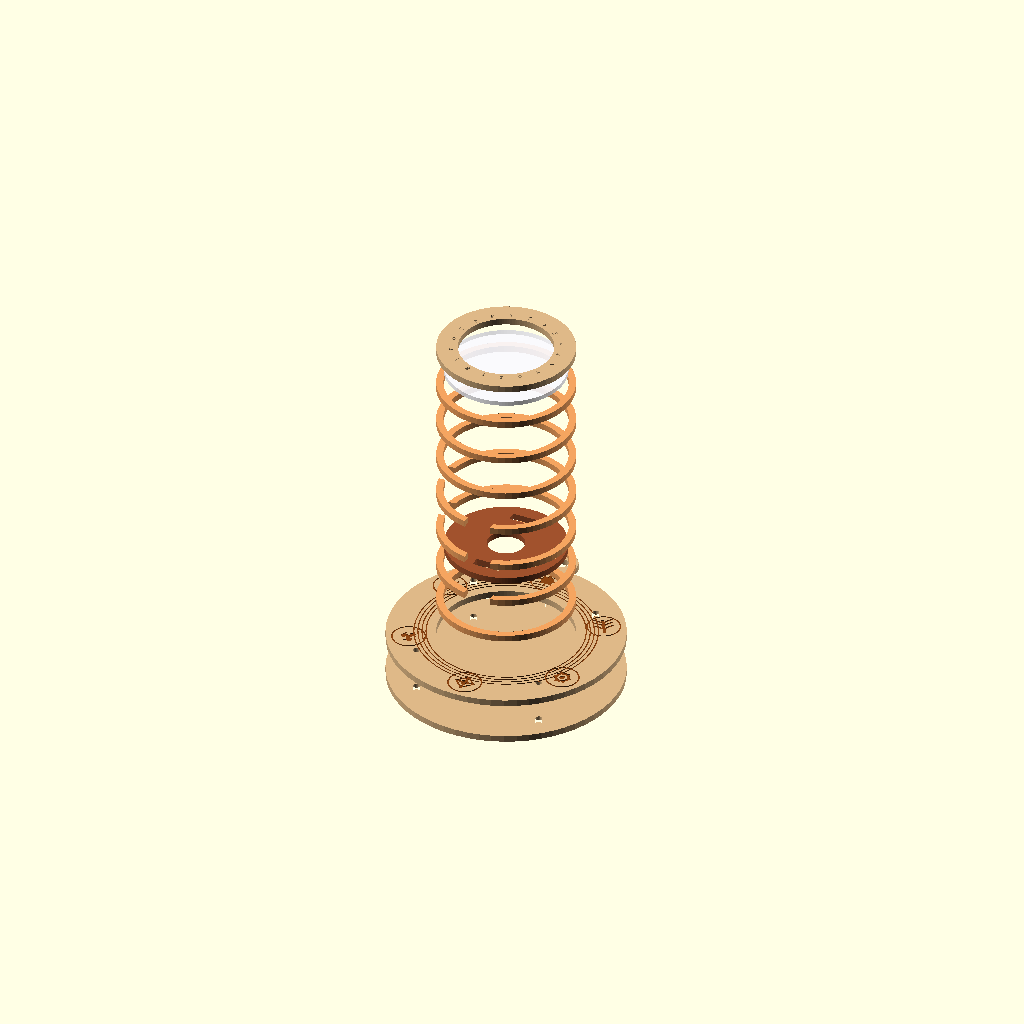
Cell 1: the model at its default parameters.
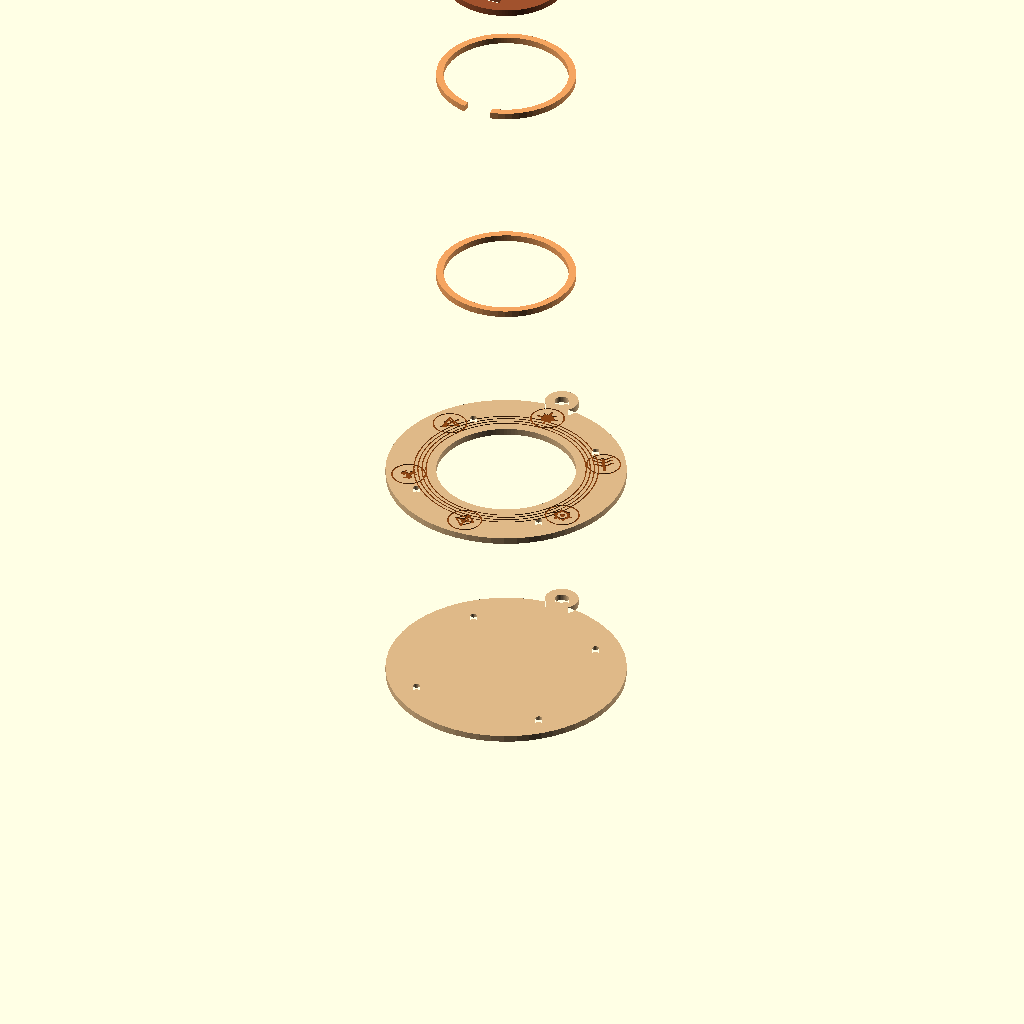
Cell 2: exploded_offset = 100 (everything else at default).
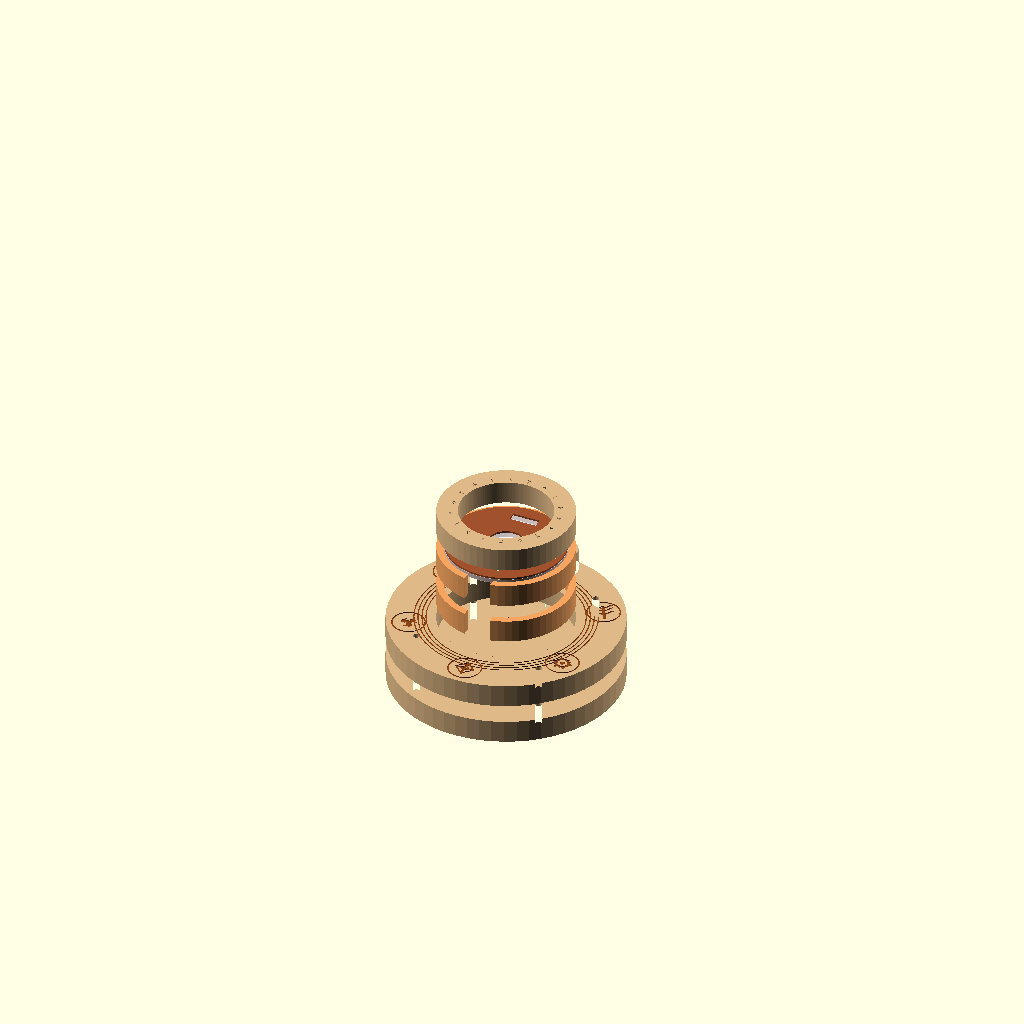
Cell 3 — wood_thickness set to 10, the other parameters unchanged.
All cells are drawn from one camera (rotation 55°, 0°, 25°, orthographic, colour scheme Cornfield), so only the parameter changes between them.
Source of the model, medallion.scad:
/**
 * Parametric Layered Medallion with Electronics Cavity
 * Designed for Laser-Cut Wood and Translucent Acrylic
 *
 * Flat profile design with a raised central tube.
 *
 * Dimensions:
 * - Cavity diameter: 52 mm (holds 16-LED NeoPixel ring, microcontroller, LiPo battery)
 * - Cavity thickness: 16-17 mm (automatically calculated using stacked wood layers)
 *
 * Authors: Antigravity & Christian Sabourin
 * Date: June 2026
 */

/* [Display Settings] */
// Mode: "assembled" for 3D preview, "exploded" for exploded assembly, "flatpack" for 2D laser-cut nesting layout
mode = "exploded"; // ["assembled", "exploded", "flatpack"]

// Separation distance in the exploded view (mm)
exploded_offset = 18.0; // [0.0:100.0]

// Show visual reference of the translucent diffuser lens in 3D preview
show_lens = true;

// Show internal electronics separator shelf in 3D preview
show_separator = true;

// Enable engravings in the 2D flatpack layout (set to false to output shapes only for cutting)
enable_flatpack_engraving = false;

/* [Material & Fabrication Parameters] */
// Wood sheet thickness (mm)
wood_thickness = 2.8; // [1.0:10.0]

// Translucent acrylic lens thickness (mm)
lens_thickness = 2.0; // [1.0:6.0]

// Laser beam width compensation (mm). Slots are reduced by this amount for a tight press-fit.
laser_kerf = 0.15; // [0.0:0.5]

/* [Medallion Dimensions] */
// Outer diameter of the flat medallion outer ring (mm)
outer_diameter = 100.0; // [80.0:150.0]

// Outer diameter of the raised central tube (mm)
center_tube_diameter = 58.0; // [45.0:80.0]

// Inner diameter of the cavity (mm)
cavity_diameter = 52.0; // [40.0:80.0]

// Target depth of the internal electronics cavity (mm)
cavity_depth = 16.5; // [10.0:30.0]

// Front plate opening diameter for the lens (mm)
lens_cutout_dia = 40.0; // [30.0:50.0]

/* [Hanging Loop Settings] */
// Outer diameter of the hanging loop (mm)
loop_outer_dia = 14.0; // [8.0:25.0]

// Inner diameter of the loop hole (mm)
loop_inner_dia = 6.0; // [4.0:15.0]

// Overlap of the loop with the medallion outer circle (mm)
loop_overlap = 2.5; // [1.0:5.0]

/* [Alignment Pins] */
// Enable alignment holes for assembly registration (only on the wide outer ring)
use_alignment_holes = true;

// Diameter of alignment pins/screws (mm)
alignment_pin_dia = 3.0; // [1.5:6.0]

// Distance of alignment pins from center (mm) - set to 0 for automatic centering in the outer ring wall
alignment_pin_dist_override = 0.0; 

/* [Side Port Openings] */
// Enable USB charging port cutout on the bottom side of the spacer layers
enable_usb_port = true;

// Width of the USB plug cutout (mm)
usb_width = 11.5; // [8.0:15.0]

// Height of the USB plug cutout (mm)
usb_height = 5.5; // [4.0:10.0]

// Distance of USB port center from the back cover (mm)
usb_z_offset = 8.0; // [2.0:15.0]

// Enable slide switch cutout on the left side of the spacer layers
enable_switch = true;

// Width of the switch cutout (mm)
switch_width = 9.5; // [6.0:15.0]

// Height of the switch cutout (mm)
switch_height = 4.5; // [3.0:8.0]

// Distance of switch center from the back cover (mm)
switch_z_offset = 8.0; // [2.0:15.0]

/* [Internal Separator Plate] */
// Spacer layer index (from back) where the separator plate sits (e.g., 2 means above spacer 2)
separator_layer_index = 2; // [1:6]

// Thickness of the separator plate (mm)
separator_thickness = 2.8; 

// Wire pass-through slot width (mm)
separator_slot_w = 12.0;

// Wire pass-through slot height (mm)
separator_slot_h = 4.0;


// --- GEOMETRIC INTERNALS & CALCULATIONS ---
$fn = 60; // Standard resolution rendering

// Calculate the number of spacer layers needed to meet or exceed cavity_depth + lens_thickness
num_spacers = ceil((cavity_depth + lens_thickness) / wood_thickness);

// Actual internal depth of the cavity (before lens is subtracted)
total_spacer_depth = num_spacers * wood_thickness;

// Center-to-center radius of the wall (where alignment pins are placed in the outer ring)
alignment_pin_dist = (alignment_pin_dist_override > 0) ? 
    alignment_pin_dist_override : 
    (center_tube_diameter / 2 + outer_diameter / 2) / 2;

// Offset of the loop center along the Y axis
loop_y_center = outer_diameter / 2 + loop_outer_dia / 2 - loop_overlap;

// Engraving depth in 3D preview (mm)
engraving_3d_depth = 0.4;


// =========================================================================
// Main Execution
// =========================================================================

if (mode == "assembled") {
    assembled_view(exploded = false);
} else if (mode == "exploded") {
    assembled_view(exploded = true);
} else if (mode == "flatpack") {
    // If in F5 preview mode, extrude by a tiny amount to bypass 2D CSG tree normalization limits
    if ($preview) {
        linear_extrude(height = 0.1)
            flatpack_layout();
    } else {
        flatpack_layout();
    }
}


// =========================================================================
// 3D Assembly & Exploded Layout
// =========================================================================
module assembled_view(exploded = false) {
    // Helper to calculate Z translation depending on mode
    function get_z(layer_idx, current_z) = 
        exploded ? (layer_idx * exploded_offset) : current_z;

    // 1. Back Plate (Layer 0, OD = outer_diameter)
    translate([0, 0, get_z(0, 0)]) {
        back_plate_3d();
    }
    
    // 2. Outer Bezel Ring (Layer 1, OD = outer_diameter, ID = center_tube_diameter)
    translate([0, 0, get_z(1, wood_thickness)]) {
        outer_bezel_3d();
    }
    
    // 3. Spacer Layers (Layers 1 to num_spacers)
    // Sits in the center (OD = center_tube_diameter, ID = cavity_diameter)
    for (i = [1 : num_spacers]) {
        z_pos = wood_thickness + (i - 1) * wood_thickness;
        translate([0, 0, get_z(i + 1, z_pos)]) {
            spacer_layer_3d(i);
        }
    }
    
    // 4. Optional Separator Shelf (sits inside cavity, usually between spacer 2 and 3)
    if (show_separator) {
        z_pos_sep = wood_thickness + separator_layer_index * wood_thickness;
        z_pos_exp = (separator_layer_index + 1.5) * exploded_offset;
        translate([0, 0, exploded ? z_pos_exp : z_pos_sep]) {
            separator_plate_3d();
        }
    }
    
    // 5. Translucent Lens (sits recessed inside the top of the spacer cavity)
    if (show_lens) {
        z_pos_lens = wood_thickness + total_spacer_depth - lens_thickness;
        z_pos_exp = (num_spacers + 1.5) * exploded_offset;
        translate([0, 0, exploded ? z_pos_exp : z_pos_lens]) {
            lens_3d();
        }
    }
    
    // 6. Front Cap of the tube (OD = center_tube_diameter, ID = lens_cutout_dia)
    z_pos_front = wood_thickness + total_spacer_depth;
    translate([0, 0, get_z(num_spacers + 2, z_pos_front)]) {
        front_cap_3d();
    }
}


// =========================================================================
// 3D Part Wrappers (adding thickness and realistic rendering colors)
// =========================================================================

module back_plate_3d() {
    difference() {
        color("BurlyWood")
            linear_extrude(height = wood_thickness)
                back_plate_2d(only_cut = true);
        
        // Subtract engraving on the bottom face (visible when rotating model)
        translate([0, 0, -0.05]) {
            color("SaddleBrown")
                linear_extrude(height = engraving_3d_depth + 0.05)
                    back_plate_engraving_2d();
        }
    }
}

module outer_bezel_3d() {
    difference() {
        color("BurlyWood")
            linear_extrude(height = wood_thickness)
                outer_bezel_2d(only_cut = true);
        
        // Subtract engraving on the top face
        translate([0, 0, wood_thickness - engraving_3d_depth]) {
            color("SaddleBrown")
                linear_extrude(height = engraving_3d_depth + 0.05)
                    outer_bezel_engraving_2d();
        }
    }
}

module spacer_layer_3d(layer_idx) {
    color("SandyBrown")
        linear_extrude(height = wood_thickness)
            spacer_layer_2d(layer_idx);
}

module separator_plate_3d() {
    color("Sienna")
        linear_extrude(height = separator_thickness)
            separator_plate_2d();
}

module lens_3d() {
    color("GhostWhite", 0.7) // Semi-transparent white
        linear_extrude(height = lens_thickness)
            lens_2d();
}

module front_cap_3d() {
    color("BurlyWood")
        linear_extrude(height = wood_thickness)
            front_cap_2d();
}


// =========================================================================
// 2D Shapes (Used for both 3D extrusion and 2D flatpack export)
// =========================================================================

// Main profile shape sharing a clean union of circle + top loop
module outer_profile_2d(layer_od, has_loop = true) {
    r_out = layer_od / 2;
    union() {
        circle(r = r_out);
        if (has_loop) {
            translate([0, loop_y_center]) {
                circle(d = loop_outer_dia, $fn = 60);
            }
        }
    }
}

// Inner hanging hole in the loop
module loop_hole_2d() {
    translate([0, loop_y_center]) {
        circle(d = loop_inner_dia - laser_kerf, $fn = 40);
    }
}

// Alignment registration holes (positioned to avoid the 6 front glyphs)
module alignment_holes_2d() {
    r_pin = (alignment_pin_dia - laser_kerf) / 2;
    // Align at 45, 135, 225, 315 degrees to sit perfectly between glyphs
    for (a = [45, 135, 225, 315]) {
        rotate(a) translate([alignment_pin_dist, 0]) {
            circle(r = r_pin, $fn = 30);
        }
    }
}

// Back Plate (solid circular backing of full diameter)
module back_plate_2d(only_cut = false) {
    difference() {
        outer_profile_2d(outer_diameter, has_loop = true);
        loop_hole_2d();
        if (use_alignment_holes) {
            alignment_holes_2d();
        }
        if (!only_cut) {
            back_plate_engraving_2d();
        }
    }
}

// Mystical engraving pattern for the back plate
module back_plate_engraving_2d() {
    scale_factor = outer_diameter / 70.0;
    scale(scale_factor) {
        // 1. Concentric circles (optimized segments)
        difference() {
            circle(r = 24.0, $fn = 40);
            circle(r = 23.4, $fn = 40);
        }
        difference() {
            circle(r = 14.0, $fn = 40);
            circle(r = 13.4, $fn = 40);
        }
        
        // 2. Astronomical cross lines
        square([0.6, 48.0], center = true);
        square([48.0, 0.6], center = true);
        
        // 3. Diagonal markers and nodes
        for (a = [45, 135, 225, 315]) {
            rotate(a) {
                translate([19.0, 0]) square([6.0, 0.6], center = true);
                translate([10.0, 0]) circle(r = 0.8, $fn = 12);
            }
        }
        
        // 4. Center emblem glyph
        scale(1.2) {
            draw_glyph(4);
        }
    }
}

// Outer Bezel Ring (Layer 1, wide flat ring containing the main engraving)
module outer_bezel_2d(only_cut = false) {
    difference() {
        outer_profile_2d(outer_diameter, has_loop = true);
        
        // Inner cutout for the central tube to pass through
        circle(d = center_tube_diameter, $fn = 120);
        
        loop_hole_2d();
        if (use_alignment_holes) {
            alignment_holes_2d();
        }
        if (!only_cut) {
            outer_bezel_engraving_2d();
        }
    }
}

// Engraving for the wide outer ring bezel
module outer_bezel_engraving_2d() {
    bezel_inner_r = center_tube_diameter / 2;
    bezel_outer_r = outer_diameter / 2;
    bezel_width = bezel_outer_r - bezel_inner_r;
    
    // Scale factor based on the wide bezel width (normalized to original 15mm width)
    scale_factor = bezel_width / 15.0;
    
    // 1. Concentric grooves around the bezel
    r_start = bezel_inner_r + 3.0 * scale_factor;
    r_step = 1.2 * scale_factor;
    for (i = [0 : 3]) {
        difference() {
            circle(r = r_start + i * r_step + 0.25, $fn = 60);
            circle(r = r_start + i * r_step - 0.25, $fn = 60);
        }
    }
    
    // 2. Six outer circular node frames housing unique glyphs
    // Placed at 60-degree increments starting from 90 (top)
    node_dist = bezel_inner_r + bezel_width * 0.55;
    node_r = 5.2 * scale_factor;
    
    for (i = [0 : 5]) {
        angle = i * 60 + 90;
        rotate(angle) {
            translate([node_dist, 0]) {
                // Circle border
                difference() {
                    circle(r = node_r, $fn = 24);
                    circle(r = node_r - 0.45 * scale_factor, $fn = 24);
                }
                
                // Geometric Glyph
                scale(node_r * 0.16) {
                    draw_glyph(i);
                }
            }
        }
    }
}

// Spacer Rings (Z-stacked, OD = center_tube_diameter, ID = cavity_diameter)
module spacer_layer_2d(layer_idx) {
    difference() {
        outer_profile_2d(center_tube_diameter, has_loop = false);
        
        // Inner electronics cavity (plus kerf correction)
        circle(d = cavity_diameter, $fn = 120);
        
        // Port cutouts (applied to specific layers based on Z-height)
        z_start = (layer_idx - 1) * wood_thickness;
        z_end = layer_idx * wood_thickness;
        
        // USB port cutout (placed at the bottom: Y = -center_tube_diameter/2)
        if (enable_usb_port && (z_start < usb_z_offset + usb_height / 2) && (z_end > usb_z_offset - usb_height / 2)) {
            translate([-usb_width / 2, -center_tube_diameter / 2 - 2]) {
                square([usb_width, center_tube_diameter / 2 - cavity_diameter / 2 + 4]);
            }
        }
        
        // Slide switch cutout (placed at the left: X = -center_tube_diameter/2)
        if (enable_switch && (z_start < switch_z_offset + switch_height / 2) && (z_end > switch_z_offset - switch_height / 2)) {
            translate([-center_tube_diameter / 2 - 2, -switch_width / 2]) {
                square([center_tube_diameter / 2 - cavity_diameter / 2 + 4, switch_width]);
            }
        }
    }
}

// Internal Separator Plate (optional shelf to hold PCBs above LiPo battery)
module separator_plate_2d() {
    difference() {
        // Sized slightly smaller than cavity diameter for sliding fit
        circle(d = cavity_diameter - 0.4, $fn = 120);
        
        // Wire pass-through slot 1 (Top)
        translate([0, cavity_diameter / 2 - 8.0]) {
            square([separator_slot_w, separator_slot_h], center = true);
        }
        
        // Wire pass-through slot 2 (Bottom)
        translate([0, -cavity_diameter / 2 + 8.0]) {
            square([separator_slot_w, separator_slot_h], center = true);
        }
        
        // Central hole to clear bottom-side components of a microcontroller
        circle(d = 16.0, $fn = 40);
    }
}

// Translucent lens (for white acrylic or paper diffuser)
module lens_2d() {
    // Sized for a snug fit inside the 52mm cavity
    circle(d = cavity_diameter - 0.2, $fn = 120);
}

// Front Cap of the tube (OD = center_tube_diameter, ID = lens_cutout_dia)
module front_cap_2d(only_cut = false) {
    difference() {
        outer_profile_2d(center_tube_diameter, has_loop = false);
        circle(d = lens_cutout_dia, $fn = 120);
        
        if (!only_cut) {
            // Central ring of runes surrounding the lens opening
            rune_radius = (lens_cutout_dia / 2) + 2.4;
            rune_count = 18;
            for (i = [0 : rune_count - 1]) {
                angle = i * (360 / rune_count) + 10;
                rotate(angle) {
                    translate([rune_radius, 0]) {
                        rotate(-90) scale(0.42) {
                            draw_mini_rune(i % 6);
                        }
                    }
                }
            }
        }
    }
}


// =========================================================================
// Geometric Rune Generators (Vector lines built from 2D primitives)
// =========================================================================

module draw_glyph(type) {
    if (type == 0) {
        // Celestial cross and circle (Top)
        circle(r = 2.4, $fn = 12);
        difference() {
            circle(r = 2.4, $fn = 12);
            circle(r = 1.8, $fn = 12);
        }
        square([0.8, 8.0], center = true);
        square([8.0, 0.8], center = true);
        for(a = [45, 135, 225, 315]) {
            rotate(a) translate([2.4, 0]) square([2.0, 0.6], center = true);
        }
    } else if (type == 1) {
        // Rune of Will: Triangle intersected by vertical staff (Top-Right)
        difference() {
            polygon([[0, 4.0], [-3.5, -2.2], [3.5, -2.2]]);
            polygon([[0, 2.3], [-2.1, -1.5], [2.1, -1.5]]);
        }
        square([0.8, 8.0], center = true);
        translate([0, 1.0]) square([4.0, 0.6], center = true);
        translate([0, -1.0]) square([4.0, 0.6], center = true);
    } else if (type == 2) {
        // Rune of Flow: Interlocking nodes (Bottom-Right)
        for(a = [0, 120, 240]) {
            rotate(a) {
                translate([0, 1.8]) circle(r = 1.1, $fn = 10);
                translate([0.5, 0.5]) square([0.7, 2.4], center = true);
                translate([1.1, 1.8]) square([1.8, 0.7], center = true);
            }
        }
        circle(r = 0.8, $fn = 10);
    } else if (type == 3) {
        // Rune of Earth: Concentric diamonds with crossbars (Bottom)
        rotate(45) {
            difference() {
                square([5.4, 5.4], center = true);
                square([4.2, 4.2], center = true);
            }
            difference() {
                square([2.8, 2.8], center = true);
                square([1.6, 1.6], center = true);
            }
        }
        square([0.8, 7.5], center = true);
        square([7.5, 0.8], center = true);
    } else if (type == 4) {
        // Rune of Spirit: Star structure with outer orbiting nodes (Bottom-Left)
        difference() {
            union() {
                polygon([[0, 3.8], [-3.3, -1.9], [3.3, -1.9]]);
                rotate(180) polygon([[0, 3.8], [-3.3, -1.9], [3.3, -1.9]]);
            }
            circle(r = 1.8, $fn = 12);
        }
        circle(r = 1.0, $fn = 12);
        for(a = [0 : 60 : 300]) {
            rotate(a) translate([2.4, 0]) circle(r = 0.6, $fn = 8);
        }
    } else if (type == 5) {
        // Rune of Growth: Branching tree rune (Top-Left)
        square([1.0, 8.0], center = true);
        for(y = [0.5, 2.2]) {
            translate([0, y]) rotate(30) translate([2.0, 0]) square([4.0, 0.7], center = true);
            translate([0, y]) rotate(-30) translate([-2.0, 0]) square([4.0, 0.7], center = true);
        }
        translate([0, -1.5]) rotate(30) translate([2.0, 0]) square([4.0, 0.7], center = true);
        translate([0, -1.5]) rotate(-30) translate([-2.0, 0]) square([4.0, 0.7], center = true);
    }
}

module draw_mini_rune(type) {
    if (type == 0) {
        // X with vertical bar (Gibo/Hagl)
        square([0.8, 6.0], center = true);
        rotate(45) square([0.8, 5.0], center = true);
        rotate(-45) square([0.8, 5.0], center = true);
    } else if (type == 1) {
        // Arrow pointing up (Tiwaz)
        square([0.8, 6.0], center = true);
        translate([0, 1.5]) rotate(45) translate([-1.2, 0]) square([2.4, 0.8], center = true);
        translate([0, 1.5]) rotate(-45) translate([1.2, 0]) square([2.4, 0.8], center = true);
    } else if (type == 2) {
        // Dagaz (Hourglass symbol)
        difference() {
            union() {
                polygon([[-1.8, -2.5], [1.8, -2.5], [-1.8, 2.5], [1.8, 2.5]]);
                square([0.8, 5.0], center = true);
            }
            polygon([[-1.0, -1.6], [1.0, -1.6], [0, 0]]);
            polygon([[-1.0, 1.6], [1.0, 1.6], [0, 0]]);
        }
    } else if (type == 3) {
        // Ingwaz (Diamond)
        rotate(45) difference() {
            square([3.6, 3.6], center = true);
            square([2.2, 2.2], center = true);
        }
    } else if (type == 4) {
        // Algiz (Three-pronged fork)
        square([0.8, 6.0], center = true);
        translate([0, 1.0]) {
            rotate(45) translate([1.2, 0]) square([2.4, 0.8], center = true);
            rotate(-45) translate([-1.2, 0]) square([2.4, 0.8], center = true);
        }
    } else if (type == 5) {
        // Sowilo (Lightning bolt/zigzag)
        translate([-0.8, 1.8]) rotate(-45) square([2.4, 0.8], center = true);
        rotate(45) square([2.4, 0.8], center = true);
        translate([0.8, -1.8]) rotate(-45) square([2.4, 0.8], center = true);
    }
}


// =========================================================================
// 2D Flatpack Nesting Layout (Grid-based alignment of all parts)
// =========================================================================
module flatpack_layout() {
    part_spacing_x = outer_diameter + 12.0;
    part_spacing_y = outer_diameter + loop_outer_dia - loop_overlap + 12.0;
    
    only_cut = !enable_flatpack_engraving;
    
    // Row 0: Large components
    // 1. Outer Bezel Ring (with engraving)
    translate([0, 0]) {
        outer_bezel_2d(only_cut = only_cut);
    }
    
    // 2. Back Plate
    translate([part_spacing_x, 0]) {
        back_plate_2d(only_cut = only_cut);
    }
    
    // 3. Diffuser lens (Acrylic)
    translate([part_spacing_x * 2, 0]) {
        color("GhostWhite") lens_2d();
    }
    
    // 4. Separator plate (Internal shelf)
    translate([part_spacing_x * 3, 0]) {
        color("Sienna") separator_plate_2d();
    }
    
    // Row 1: Central tube components
    // 1. Front Cap Ring
    translate([0, -part_spacing_y]) {
        front_cap_2d(only_cut = only_cut);
    }
    
    // Spacer rings in a clean grid starting next to Front Cap Ring
    for (i = [1 : num_spacers]) {
        col = i % 4;
        row = ceil(i / 4);
        
        translate([col * part_spacing_x, -part_spacing_y - row * part_spacing_y * 0.7]) {
            echo(str("Spacer Layer ", i, " at grid position (col: ", col, ", row: ", row, ")"));
            spacer_layer_2d(i);
        }
    }
}
Customizer parameters (derived from the source; name, type, default, range or options):
mode: string, default "exploded", options "assembled", "exploded", "flatpack"
exploded_offset: number, default 18, range 0 to 100
show_lens: bool, default true
show_separator: bool, default true
enable_flatpack_engraving: bool, default false
wood_thickness: number, default 2.8, range 1 to 10
lens_thickness: number, default 2, range 1 to 6
laser_kerf: number, default 0.15, range 0 to 0.5
outer_diameter: number, default 100, range 80 to 150
center_tube_diameter: number, default 58, range 45 to 80
cavity_diameter: number, default 52, range 40 to 80
cavity_depth: number, default 16.5, range 10 to 30
lens_cutout_dia: number, default 40, range 30 to 50
loop_outer_dia: number, default 14, range 8 to 25
loop_inner_dia: number, default 6, range 4 to 15
loop_overlap: number, default 2.5, range 1 to 5
use_alignment_holes: bool, default true
alignment_pin_dia: number, default 3, range 1.5 to 6
alignment_pin_dist_override: number, default 0
enable_usb_port: bool, default true
usb_width: number, default 11.5, range 8 to 15
usb_height: number, default 5.5, range 4 to 10
usb_z_offset: number, default 8, range 2 to 15
enable_switch: bool, default true
switch_width: number, default 9.5, range 6 to 15
switch_height: number, default 4.5, range 3 to 8
switch_z_offset: number, default 8, range 2 to 15
separator_layer_index: number, default 2, range 1 to 6
separator_thickness: number, default 2.8
separator_slot_w: number, default 12
separator_slot_h: number, default 4
engraving_3d_depth: number, default 0.4
